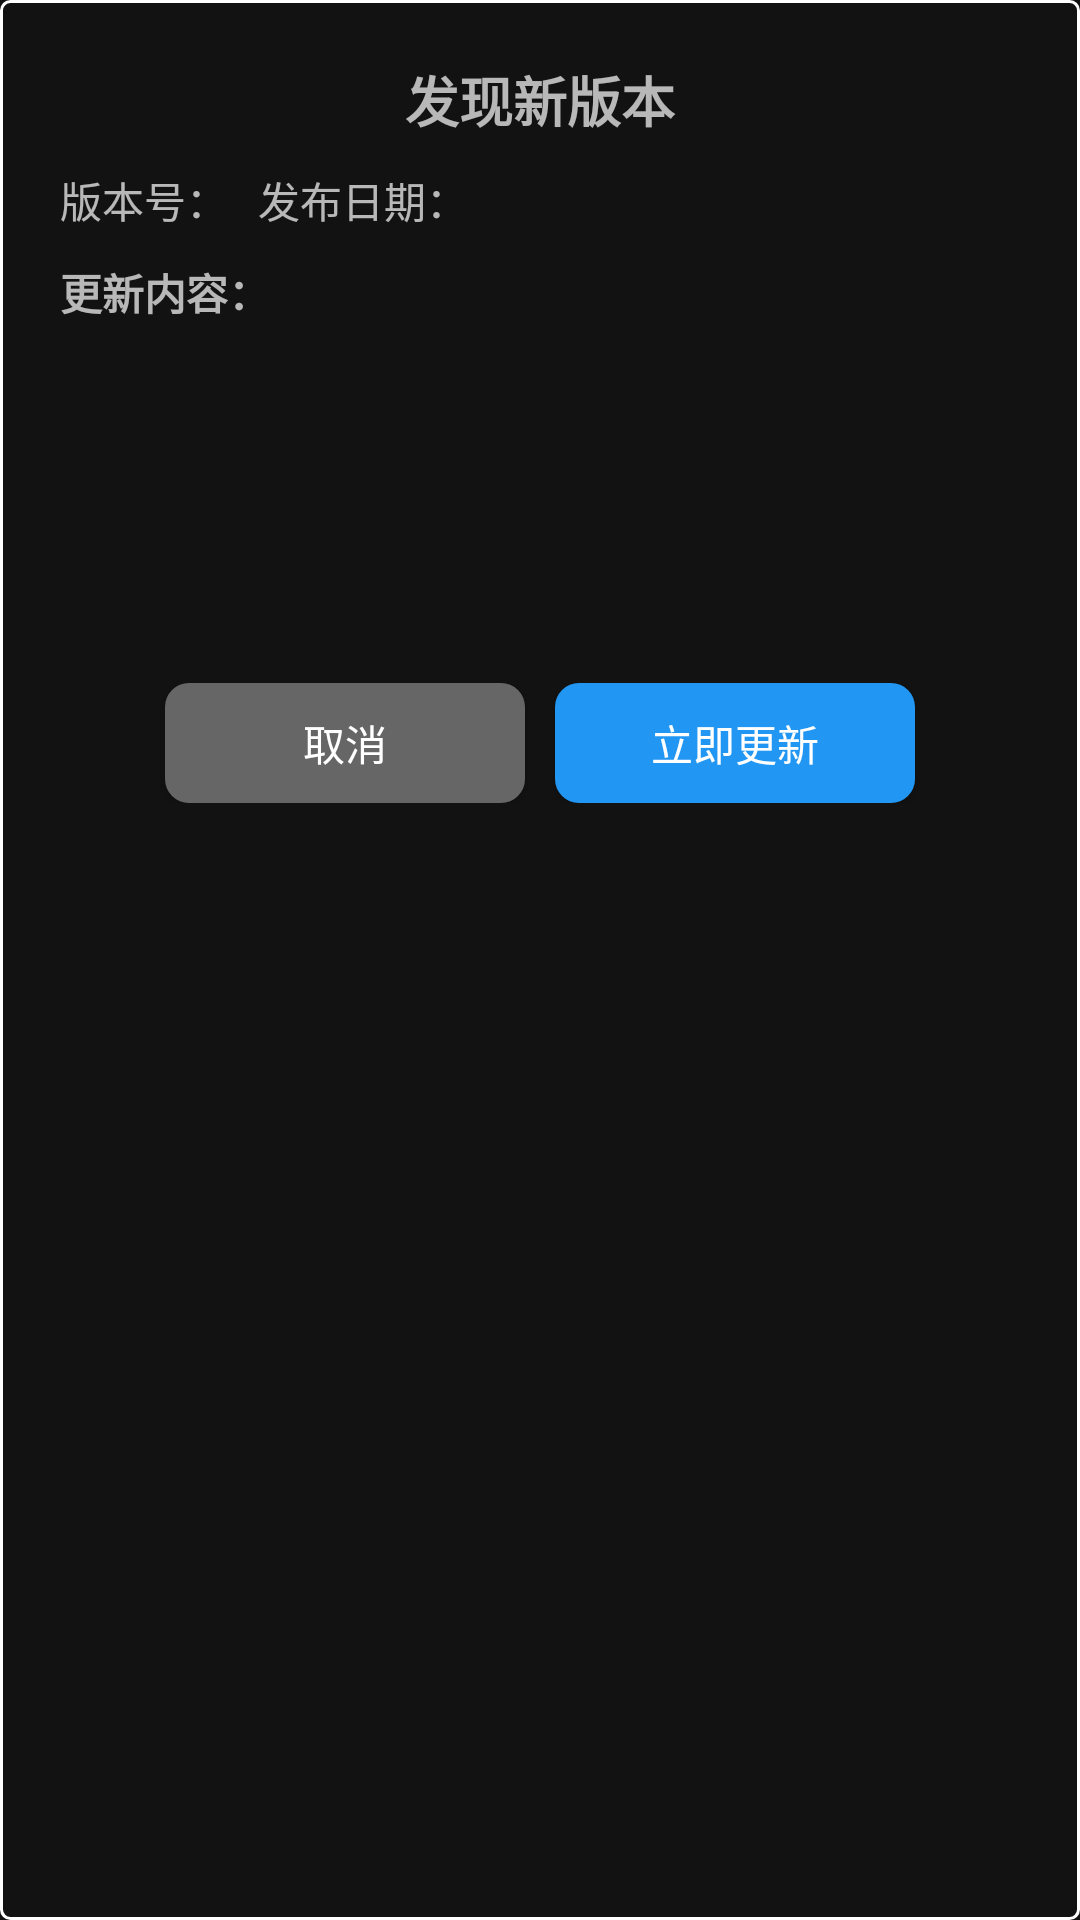

Produce the Android XML layout that renders to this screen, including the resource entries it uses.
<!-- AndroidManifest.xml: application theme Theme.YikuShoutApp -->
<!-- res/layout/dialog_update.xml -->
<?xml version="1.0" encoding="utf-8"?>
<LinearLayout xmlns:android="http://schemas.android.com/apk/res/android"
    android:layout_width="match_parent"
    android:layout_height="wrap_content"
    android:orientation="vertical"
    android:background="@drawable/edittext_border"
    android:padding="20dp">

    <TextView
        android:layout_width="match_parent"
        android:layout_height="wrap_content"
        android:text="@string/found_new_version"
        android:textSize="18sp"
        android:textStyle="bold"
        android:gravity="center"
        android:layout_marginBottom="10dp" />

    <LinearLayout
        android:layout_width="match_parent"
        android:layout_height="wrap_content"
        android:layout_marginBottom="10dp"
        android:orientation="horizontal">
        <TextView
            android:id="@+id/tvVersion"
            android:layout_width="wrap_content"
            android:layout_height="wrap_content"
            android:text="@string/version_number"/>


        <TextView
            android:id="@+id/tvReleaseDate"
            android:layout_width="0dp"
            android:layout_height="wrap_content"
            android:text="@string/release_date"
            android:layout_marginStart="10dp"
            android:layout_weight="1"/>
    </LinearLayout>

    <TextView
        android:layout_width="match_parent"
        android:layout_height="wrap_content"
        android:text="@string/update_content"
        android:textStyle="bold"
        android:layout_marginBottom="5dp" />

    <ScrollView
        android:layout_width="match_parent"
        android:layout_height="100dp"
        android:layout_marginBottom="15dp">

        <TextView
            android:id="@+id/tvDescription"
            android:layout_width="match_parent"
            android:layout_height="wrap_content"
            android:text=""
            android:lineSpacingExtra="4dp" />

    </ScrollView>

    <LinearLayout
        android:layout_width="match_parent"
        android:layout_height="wrap_content"
        android:orientation="horizontal"
        android:gravity="center">

        <android.widget.Button
            android:id="@+id/btnCancel"
            android:layout_width="120dp"
            android:layout_height="40dp"
            android:text="@string/cancel"
            android:layout_marginEnd="10dp"
            android:background="@drawable/btn_cancel_bg" />

        <android.widget.Button
            android:id="@+id/btnUpdate"
            android:layout_width="120dp"
            android:layout_height="40dp"
            android:text="@string/update_now"
            android:textColor="@color/white"
            android:background="@drawable/btn_update_bg" />

    </LinearLayout>

</LinearLayout>
<!-- resources referenced by this layout -->
<resources>
  <color name="white">#FFFFFFFF</color>
  <!-- drawable btn_cancel_bg (drawable) -->
  <?xml version="1.0" encoding="utf-8"?>
  <shape xmlns:android="http://schemas.android.com/apk/res/android">
      <solid android:color="#666666" />
      <corners android:radius="8dp" />
  </shape>
  <!-- drawable btn_update_bg (drawable) -->
  <?xml version="1.0" encoding="utf-8"?>
  <shape xmlns:android="http://schemas.android.com/apk/res/android">
      <solid android:color="#2196F3" />
      <corners android:radius="8dp" />
  </shape>
  <!-- drawable edittext_border (drawable) -->
  <?xml version="1.0" encoding="utf-8"?>
  <shape xmlns:android="http://schemas.android.com/apk/res/android"
      android:shape="rectangle">
      
  
      
      <stroke
          android:width="1dip"
          android:color="#ffffff" />
      
  
      
      <padding
          android:bottom="5dp"
          android:left="5dp"
          android:right="5dp"
          android:top="5dp" />
  
      
  
  
  
  
      
      <corners
          android:bottomLeftRadius="3dp"
          android:bottomRightRadius="3dp"
          android:topLeftRadius="3dp"
          android:topRightRadius="3dp" />
  </shape>
  <string name="cancel">取消</string>
  <string name="found_new_version">发现新版本</string>
  <string name="release_date">发布日期：</string>
  <string name="update_content">更新内容：</string>
  <string name="update_now">立即更新</string>
  <string name="version_number">版本号：</string>
  <style name="Theme.YikuShoutApp" parent="Theme.MaterialComponents.NoActionBar">
          
          <item name="colorPrimary">@color/purple_500</item>
          <item name="colorPrimaryVariant">@color/purple_700</item>
          <item name="colorOnPrimary">@color/white</item>
          
          <item name="colorSecondary">@color/teal_200</item>
          <item name="colorSecondaryVariant">@color/teal_700</item>
          <item name="colorOnSecondary">@color/black</item>
          
          
          
      </style>
  <color name="purple_500">#FF6200EE</color>
  <color name="purple_700">#FF3700B3</color>
  <color name="teal_200">#FF03DAC5</color>
  <color name="teal_700">#FF018786</color>
  <color name="black">#FF000000</color>
</resources>
